Photos from the image-classification dataset "wood" in the GitHub repository ShahriarZaman/wood-recognition. Its 7 classes are: Akashmoni wood, eucaliptus, Kathal wood, Loha wood, mehogany, Minjiri wood, Rain Tree wood.

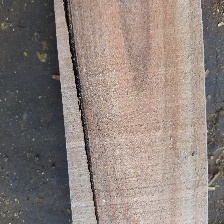
Label: eucaliptus

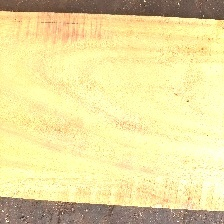
Label: Kathal wood

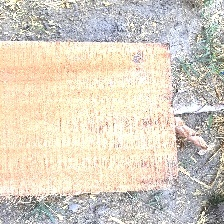
Label: mehogany

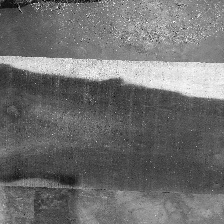
Label: Minjiri wood

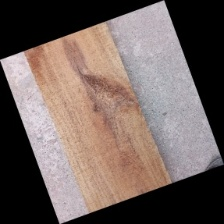
Label: Akashmoni wood

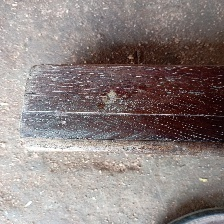
Label: Loha wood
